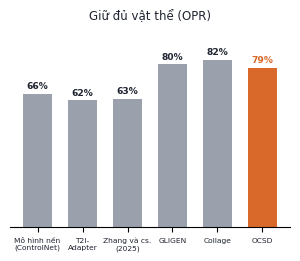
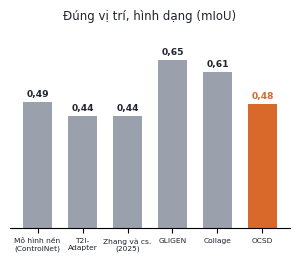
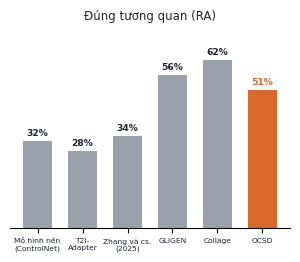
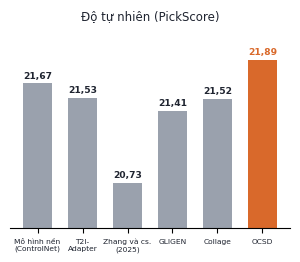
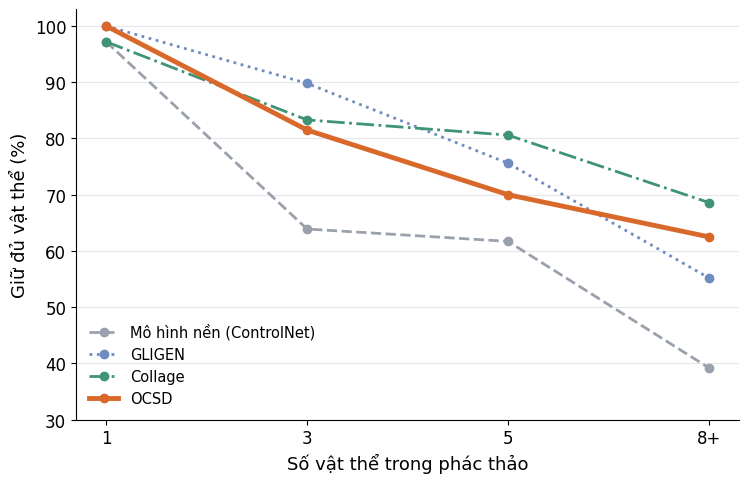
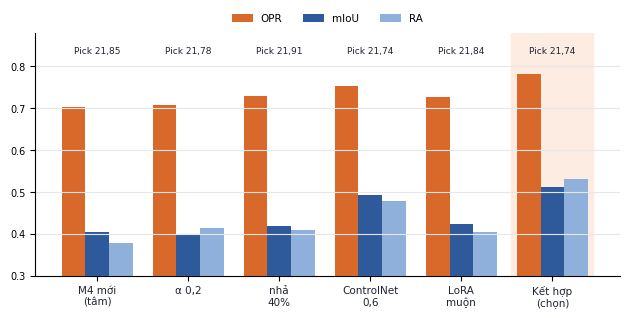

These charts were generated, in order, by the following Python code:
"""Charts for the result slides of the FINAL OCSD (SD 1.5, M1-M5, M3 on, harmonised M4), numbers from
results/m4_study_v1 (branch claude/project-thread-5zyzae; 72 QuickDraw-Scenes x seeds 0,1). Run inside charts/."""
import matplotlib; matplotlib.use('Agg')
import matplotlib.pyplot as plt
plt.rcParams['font.family'] = 'DejaVu Sans'
import numpy as np
from decimal import Decimal, ROUND_HALF_UP
def fmt(f, x):
    q = Decimal(str(x)).quantize(Decimal('1') if f == '{:.0f}%' else Decimal('0.01'), ROUND_HALF_UP)
    return (f.format(float(q))).replace('.', ',')
G, O, LO, INK = '#9AA1AD', '#D9692B', '#F2B48C', '#1F2430'
names = ['Mô hình nền\n(ControlNet)', 'T2I-\nAdapter', 'Zhang và cs.\n(2025)', 'GLIGEN', 'Collage', 'OCSD']
cols = [G, G, G, G, G, O]
data = {'opr': ([65.5, 62.4, 63.3, 80.1, 82.4, 78.5], 'Giữ đủ vật thể (OPR)', '{:.0f}%', 0),
        'miou': ([0.492, 0.437, 0.435, 0.653, 0.607, 0.484], 'Đúng vị trí, hình dạng (mIoU)', '{:.2f}', 0),
        'ra': ([32.1, 28.2, 33.7, 56.3, 61.6, 50.8], 'Đúng tương quan (RA)', '{:.0f}%', 0),
        'pick': ([21.67, 21.53, 20.73, 21.41, 21.52, 21.89], 'Độ tự nhiên (PickScore)', '{:.2f}', 20.3)}
for k, (v, t, f, lo) in data.items():
    fig, ax = plt.subplots(figsize=(3.1, 2.75), dpi=250)
    ax.bar(range(6), [x - lo for x in v], bottom=lo, color=cols, width=0.66)
    top = max(v)
    for i, x in enumerate(v):
        ax.text(i, x + (top - lo) * 0.02, fmt(f, x), ha='center', va='bottom', fontsize=6.6,
                fontweight='bold', color=O if i == 5 else INK)
    ax.set_xticks(range(6)); ax.set_xticklabels(names, fontsize=5.4, color=INK)
    ax.set_yticks([]); [ax.spines[s].set_visible(False) for s in ['top', 'right', 'left']]
    ax.set_ylim(lo, lo + (top - lo) * 1.2); ax.set_title(t, fontsize=8.5, color=INK, pad=5)
    fig.tight_layout(); fig.savefig(f'g_{k}.png'); plt.close()
# by object count (summary.md "By object count"), OPR %
E1 = {'Mô hình nền (ControlNet)': ([97.2, 63.9, 61.7, 39.2], G, '--', 2),
      'GLIGEN': ([100.0, 89.8, 75.6, 55.2], '#6F8CC0', ':', 2),
      'Collage': ([97.2, 83.3, 80.6, 68.6], '#3E9474', '-.', 2),
      'OCSD': ([100.0, 81.5, 70.0, 62.5], O, '-', 3.5)}
fig, ax = plt.subplots(figsize=(7.6, 4.93), dpi=220)
for lab, (y, c, ls, lw) in E1.items():
    ax.plot(range(4), y, ls, color=c, lw=lw, marker='o', ms=6, label=lab)
ax.set_xticks(range(4)); ax.set_xticklabels(['1', '3', '5', '8+'], fontsize=12); ax.tick_params(axis='y', labelsize=12)
ax.set_xlabel('Số vật thể trong phác thảo', fontsize=13); ax.set_ylabel('Giữ đủ vật thể (%)', fontsize=13)
ax.set_ylim(30, 103); ax.grid(axis='y', color='#E5E7EB'); [ax.spines[s].set_visible(False) for s in ['top', 'right']]
ax.legend(fontsize=10.5, frameon=False, loc='lower left')
fig.tight_layout(); fig.savefig('g_count.png'); plt.close()
# development (tuning split, 36 scenes x 2 seeds): SELECTION.md
arms = ['M4 mới\n(tâm)', 'α 0,2', 'nhả\n40%', 'ControlNet\n0,6', 'LoRA\nmuộn', 'Kết hợp\n(chọn)']
opr = [.703, .708, .729, .754, .728, .782]; miou = [.405, .400, .418, .492, .424, .511]
ra = [.377, .413, .410, .478, .405, .531]; pick = [21.85, 21.78, 21.91, 21.74, 21.84, 21.74]
x = np.arange(6); w = 0.26
fig, ax = plt.subplots(figsize=(6.4, 3.3), dpi=230)
for j, (v, c, lab) in enumerate([(opr, O, 'OPR'), (miou, '#2E5A9C', 'mIoU'), (ra, '#8FB0DA', 'RA')]):
    ax.bar(x + (j - 1) * w, v, w, color=c, label=lab)
for i in range(6):
    ax.text(x[i], 0.83, f'Pick {pick[i]:.2f}'.replace('.', ','), ha='center', fontsize=6.5, color=INK)
ax.set_xticks(x); ax.set_xticklabels(arms, fontsize=7.5, color=INK)
ax.set_ylim(0.3, 0.88); ax.tick_params(axis='y', labelsize=7); ax.grid(axis='y', color='#E5E7EB')
[ax.spines[s].set_visible(False) for s in ['top', 'right']]
ax.axvspan(4.55, 5.45, color='#FDECE1', zorder=0)
ax.legend(fontsize=7.5, frameon=False, ncol=3, loc='lower center', bbox_to_anchor=(0.5, 1.0))
fig.tight_layout(); fig.savefig('g_dev.png'); plt.close()
print('ok')
